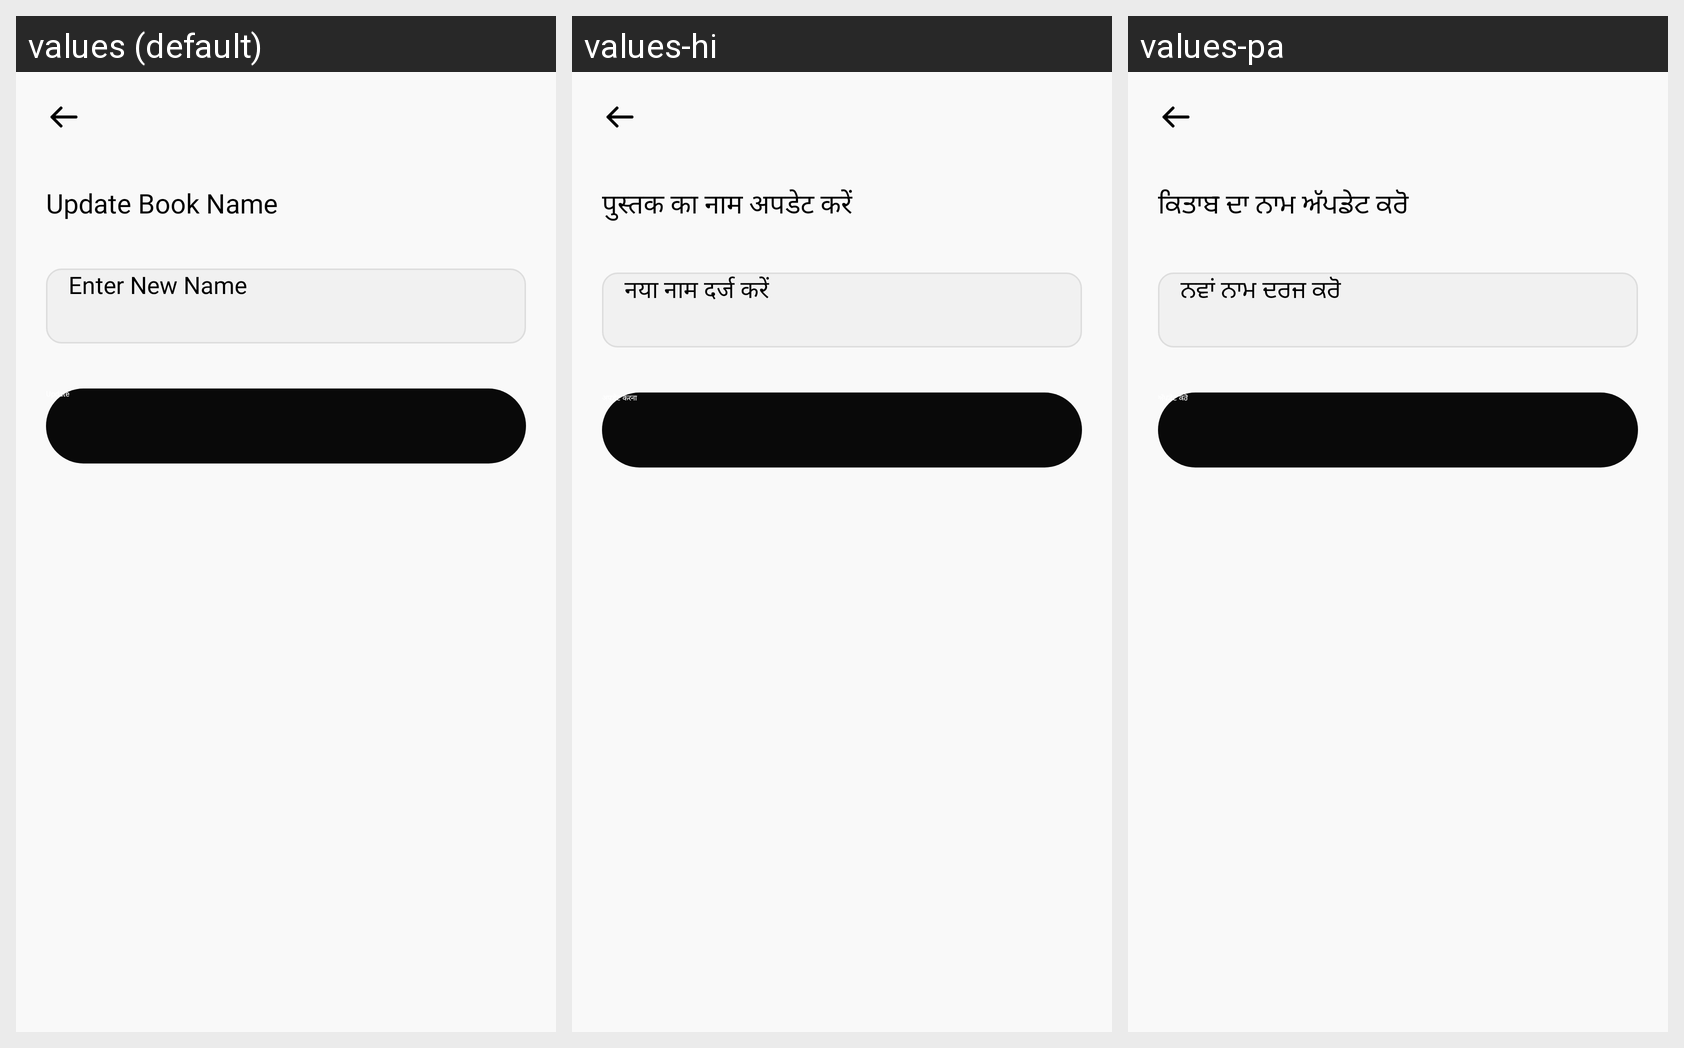

Strings drawn on this Android screen and how each of the app's shown locales translates them:
Android screen res/layout/activity_edit_book_name.xml rendered under 3 locales, left to right: values (default), values-hi, values-pa. Device: Nexus 5 (rendered at 1080×1920; each locale shown at half size, 540×960, under a caption strip naming it); theme Theme.Flow.
Strings drawn on this screen, with the default value and each locale's value (text and hints the layout hard-codes, and strings that could not be matched under every locale, appear in the picture but are not listed):

update_book_name
  values: Update Book Name
  values-hi: पुस्तक का नाम अपडेट करें
  values-pa: ਕਿਤਾਬ ਦਾ ਨਾਮ ਅੱਪਡੇਟ ਕਰੋ

enter_new_name
  values: Enter New Name
  values-hi: नया नाम दर्ज करें
  values-pa: ਨਵਾਂ ਨਾਮ ਦਰਜ ਕਰੋ

update
  values: Update
  values-hi: अपडेट करना
  values-pa: ਅੱਪਡੇਟ ਕਰੋ
